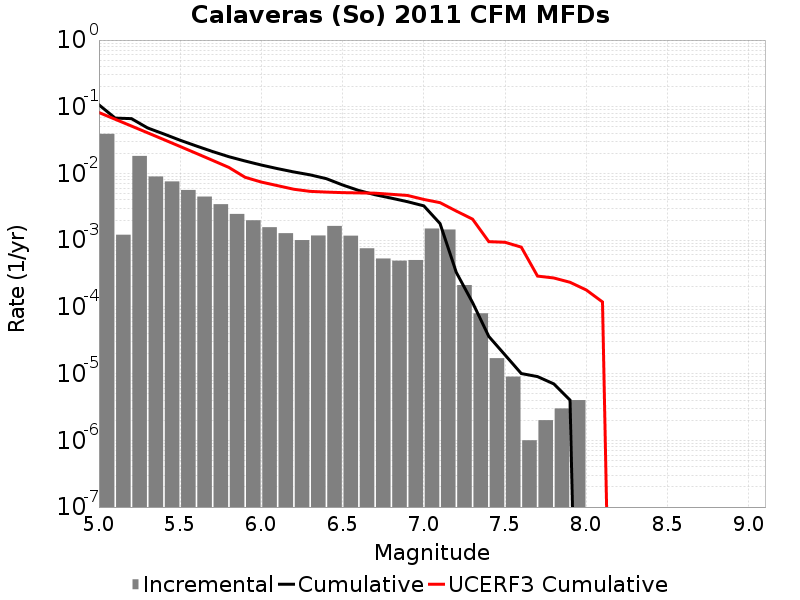

Source data for this figure (header and first rows):
Magnitude, Incremental Rate, Cumulative Rate, UCERF3 Cumulative Rate
5.05, 0.03928, 0.1069, 0.08201
5.15, 0.001208, 0.06763, 0.06497
5.25, 0.01832, 0.06643, 0.05145
5.35, 0.009018, 0.0481, 0.0407
5.45, 0.007605, 0.03908, 0.03216
5.55, 0.00566, 0.03148, 0.02538
5.65, 0.004507, 0.02582, 0.02
5.75, 0.003465, 0.02131, 0.01572
5.85, 0.002475, 0.01785, 0.01232
5.95, 0.00199, 0.01537, 0.008764
6.05, 0.001566, 0.01338, 0.007436
6.15, 0.001274, 0.01182, 0.006567
6.25, 0.001004, 0.01054, 0.005803
6.35, 0.001177, 0.009539, 0.005395
6.45, 0.001636, 0.008362, 0.005263
6.55, 0.001169, 0.006726, 0.005165
6.65, 7.562682E-4, 0.005558, 0.005116
6.75, 5.315943E-4, 0.004801, 0.005066
6.85, 4.9348007E-4, 0.00427, 0.004875
6.95, 5.0451315E-4, 0.003776, 0.004684
7.05, 0.001496, 0.003272, 0.004082
7.15, 0.001446, 0.001775, 0.003653
7.25, 2.1263774E-4, 3.289867E-4, 0.002733
7.35, 8.024066E-5, 1.1634895E-4, 0.00207
7.45, 1.705114E-5, 3.6108297E-5, 9.5181883E-4
7.55, 9.027074E-6, 1.9057155E-5, 9.308644E-4
7.65, 1.0030083E-6, 1.0030082E-5, 7.872221E-4
7.75, 2.0060165E-6, 9.027074E-6, 2.8977467E-4
7.85, 3.0090246E-6, 7.0210576E-6, 2.715852E-4
7.95, 4.012033E-6, 4.012033E-6, 2.3403416E-4
8.05, 0.0, 0.0, 1.7955832E-4
8.15, 0.0, 0.0, 1.1865481E-4
8.25, 0.0, 0.0, 0.0
8.35, 0.0, 0.0, 0.0
8.45, 0.0, 0.0, 0.0
8.55, 0.0, 0.0, 0.0
8.65, 0.0, 0.0, 0.0
8.75, 0.0, 0.0, 0.0
8.85, 0.0, 0.0, 0.0
8.95, 0.0, 0.0, 0.0
9.05, 0.0, 0.0, 0.0
